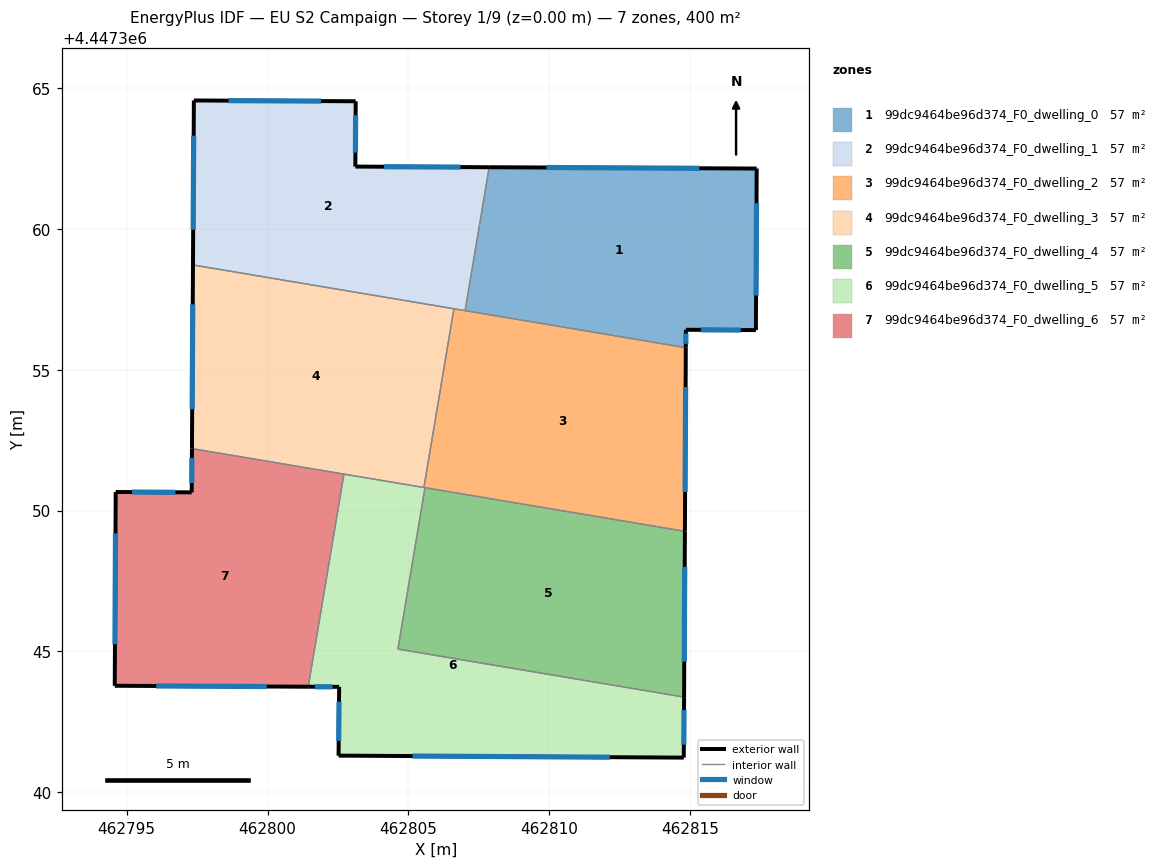
=== STOREY PLAN SPEC (per zone: floor XY polygon, exterior-wall plan segments, windows/doors) ===
zone 1: 99dc9464be96d374_F0_dwelling_0  (57.1 m²)
  floor: (462817.37, 4447362.15) (462817.34, 4447356.41) (462814.86, 4447356.42) (462814.85, 4447355.79) (462807.02, 4447357.10) (462807.87, 4447362.20)
  exterior wall: (462814.86, 4447356.42) – (462817.34, 4447356.41)  [2.5 m]
    window: (462815.39, 4447356.42) – (462816.81, 4447356.41)  [2.4 m²]
  exterior wall: (462814.85, 4447355.79) – (462814.86, 4447356.42)  [0.6 m]
    window: (462814.86, 4447355.92) – (462814.86, 4447356.29)  [0.6 m²]
  exterior wall: (462817.37, 4447362.15) – (462807.87, 4447362.20)  [9.5 m]
    window: (462815.34, 4447362.16) – (462809.91, 4447362.19)  [9.3 m²]
  exterior wall: (462817.34, 4447356.41) – (462817.37, 4447362.15)  [5.7 m]
    window: (462817.35, 4447357.64) – (462817.37, 4447360.92)  [5.6 m²]
  interior walls: 2
zone 2: 99dc9464be96d374_F0_dwelling_1  (57.1 m²)
  floor: (462807.87, 4447362.20) (462807.02, 4447357.10) (462797.35, 4447358.72) (462797.38, 4447364.57) (462803.13, 4447364.54) (462803.12, 4447362.22)
  exterior wall: (462797.38, 4447364.57) – (462797.35, 4447358.72)  [5.8 m]
    window: (462797.38, 4447363.32) – (462797.36, 4447359.98)  [5.7 m²]
  exterior wall: (462803.13, 4447364.54) – (462797.38, 4447364.57)  [5.7 m]
    window: (462801.90, 4447364.54) – (462798.61, 4447364.56)  [5.6 m²]
  exterior wall: (462803.12, 4447362.22) – (462803.13, 4447364.54)  [2.3 m]
    window: (462803.12, 4447362.72) – (462803.13, 4447364.04)  [2.3 m²]
  exterior wall: (462807.87, 4447362.20) – (462803.12, 4447362.22)  [4.8 m]
    window: (462806.85, 4447362.20) – (462804.14, 4447362.21)  [4.7 m²]
  interior walls: 3
zone 3: 99dc9464be96d374_F0_dwelling_2  (57.1 m²)
  floor: (462814.85, 4447355.79) (462814.82, 4447349.26) (462805.55, 4447350.82) (462806.62, 4447357.17)
  exterior wall: (462814.82, 4447349.26) – (462814.85, 4447355.79)  [6.5 m]
    window: (462814.83, 4447350.66) – (462814.85, 4447354.39)  [6.4 m²]
  interior walls: 5
zone 4: 99dc9464be96d374_F0_dwelling_3  (57.1 m²)
  floor: (462806.62, 4447357.17) (462805.55, 4447350.82) (462797.32, 4447352.20) (462797.35, 4447358.72)
  exterior wall: (462797.35, 4447358.72) – (462797.32, 4447352.20)  [6.5 m]
    window: (462797.34, 4447357.33) – (462797.32, 4447353.60)  [6.4 m²]
  interior walls: 4
zone 5: 99dc9464be96d374_F0_dwelling_4  (57.1 m²)
  floor: (462814.82, 4447349.26) (462814.79, 4447343.38) (462804.63, 4447345.08) (462805.59, 4447350.81)
  exterior wall: (462814.79, 4447343.38) – (462814.82, 4447349.26)  [5.9 m]
    window: (462814.80, 4447344.64) – (462814.82, 4447348.00)  [5.8 m²]
  interior walls: 3
zone 6: 99dc9464be96d374_F0_dwelling_5  (57.1 m²)
  floor: (462814.79, 4447343.38) (462814.78, 4447341.23) (462802.52, 4447341.30) (462802.54, 4447343.74) (462801.45, 4447343.75) (462802.71, 4447351.30) (462805.59, 4447350.81) (462804.63, 4447345.08)
  exterior wall: (462814.78, 4447341.23) – (462814.79, 4447343.38)  [2.1 m]
    window: (462814.79, 4447341.69) – (462814.79, 4447342.92)  [2.1 m²]
  exterior wall: (462802.52, 4447341.30) – (462814.78, 4447341.23)  [12.3 m]
    window: (462805.15, 4447341.28) – (462812.16, 4447341.24)  [12.0 m²]
  exterior wall: (462802.54, 4447343.74) – (462802.52, 4447341.30)  [2.4 m]
    window: (462802.54, 4447343.22) – (462802.53, 4447341.82)  [2.4 m²]
  exterior wall: (462801.45, 4447343.75) – (462802.54, 4447343.74)  [1.1 m]
    window: (462801.68, 4447343.74) – (462802.31, 4447343.74)  [1.1 m²]
  interior walls: 5
zone 7: 99dc9464be96d374_F0_dwelling_6  (57.1 m²)
  floor: (462802.71, 4447351.30) (462801.45, 4447343.75) (462794.57, 4447343.78) (462794.61, 4447350.66) (462797.31, 4447350.65) (462797.32, 4447352.20)
  exterior wall: (462794.57, 4447343.78) – (462801.45, 4447343.75)  [6.9 m]
    window: (462796.05, 4447343.77) – (462799.97, 4447343.75)  [6.7 m²]
  exterior wall: (462794.61, 4447350.66) – (462794.57, 4447343.78)  [6.9 m]
    window: (462794.60, 4447349.19) – (462794.58, 4447345.25)  [6.7 m²]
  exterior wall: (462797.31, 4447350.65) – (462794.61, 4447350.66)  [2.7 m]
    window: (462796.73, 4447350.65) – (462795.19, 4447350.66)  [2.6 m²]
  exterior wall: (462797.32, 4447352.20) – (462797.31, 4447350.65)  [1.6 m]
    window: (462797.31, 4447351.87) – (462797.31, 4447350.98)  [1.5 m²]
  interior walls: 2

=== DERIVED (storey summary) ===
Building: EU S2 Campaign
Storey: 1 of 9  (floor level z = 0.00 m)
Storey gross floor area: 400.0 m²
Zones on this storey: 7
  - 99dc9464be96d374_F0_dwelling_0: floor 57.1 m²; exterior wall 18.4 m (55.1 m²); 4 window(s) 18.0 m²; WWR 32.7%
  - 99dc9464be96d374_F0_dwelling_1: floor 57.1 m²; exterior wall 18.7 m (56.0 m²); 4 window(s) 18.3 m²; WWR 32.7%
  - 99dc9464be96d374_F0_dwelling_2: floor 57.1 m²; exterior wall 6.5 m (19.6 m²); 1 window(s) 6.4 m²; WWR 32.7%
  - 99dc9464be96d374_F0_dwelling_3: floor 57.1 m²; exterior wall 6.5 m (19.6 m²); 1 window(s) 6.4 m²; WWR 32.7%
  - 99dc9464be96d374_F0_dwelling_4: floor 57.1 m²; exterior wall 5.9 m (17.7 m²); 1 window(s) 5.8 m²; WWR 32.7%
  - 99dc9464be96d374_F0_dwelling_5: floor 57.1 m²; exterior wall 17.9 m (53.8 m²); 4 window(s) 17.6 m²; WWR 32.7%
  - 99dc9464be96d374_F0_dwelling_6: floor 57.1 m²; exterior wall 18.0 m (54.0 m²); 4 window(s) 17.7 m²; WWR 32.7%
Zone adjacency (shared interzone walls):
  - 99dc9464be96d374_F0_dwelling_0 ↔ 99dc9464be96d374_F0_dwelling_1
  - 99dc9464be96d374_F0_dwelling_0 ↔ 99dc9464be96d374_F0_dwelling_2
  - 99dc9464be96d374_F0_dwelling_1 ↔ 99dc9464be96d374_F0_dwelling_2
  - 99dc9464be96d374_F0_dwelling_1 ↔ 99dc9464be96d374_F0_dwelling_3
  - 99dc9464be96d374_F0_dwelling_2 ↔ 99dc9464be96d374_F0_dwelling_3
  - 99dc9464be96d374_F0_dwelling_2 ↔ 99dc9464be96d374_F0_dwelling_4
  - 99dc9464be96d374_F0_dwelling_2 ↔ 99dc9464be96d374_F0_dwelling_5
  - 99dc9464be96d374_F0_dwelling_3 ↔ 99dc9464be96d374_F0_dwelling_5
  - 99dc9464be96d374_F0_dwelling_3 ↔ 99dc9464be96d374_F0_dwelling_6
  - 99dc9464be96d374_F0_dwelling_4 ↔ 99dc9464be96d374_F0_dwelling_5
  - 99dc9464be96d374_F0_dwelling_5 ↔ 99dc9464be96d374_F0_dwelling_6